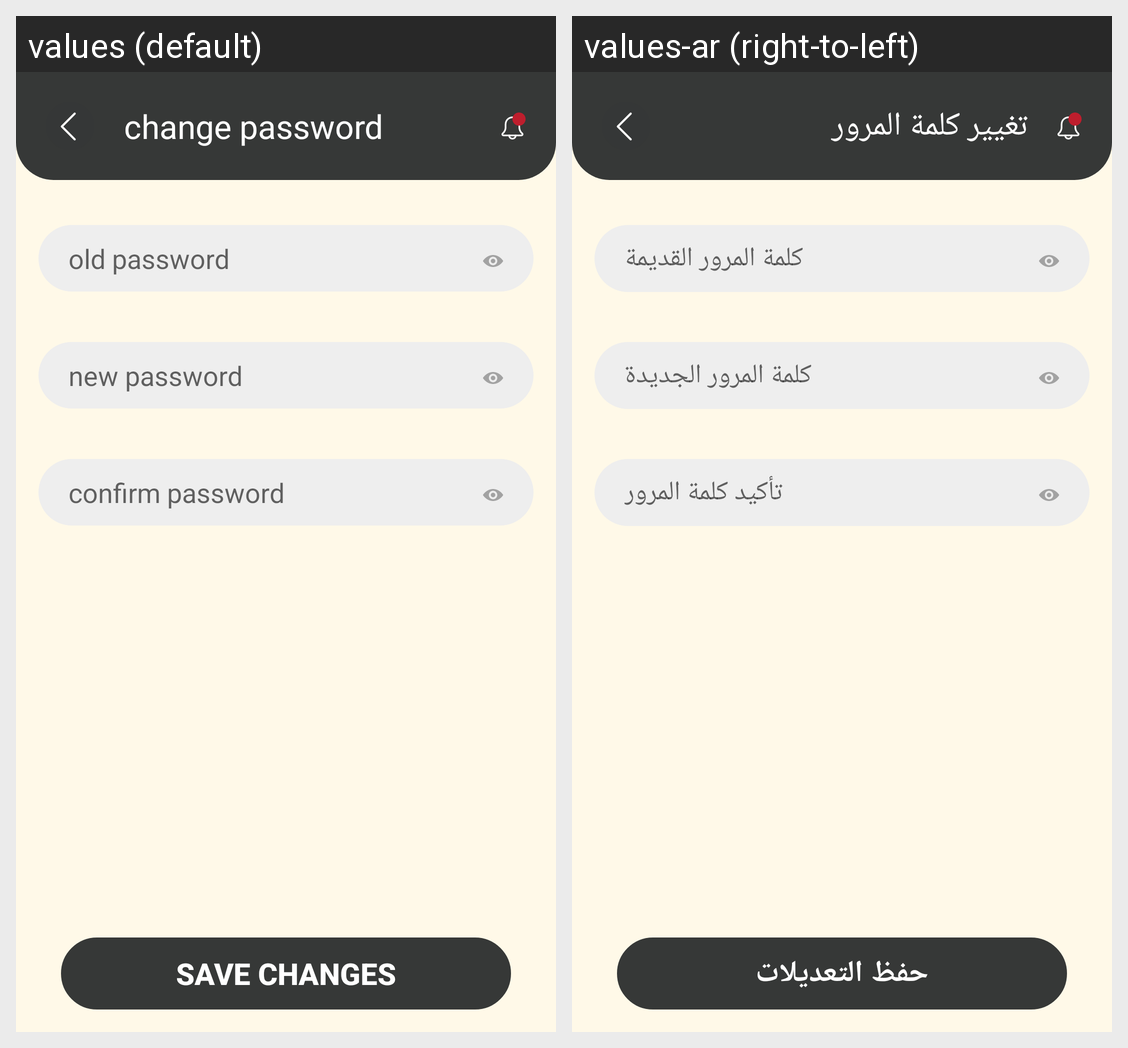

The Android screen above is rendered under two locales of the same app. Produce the string resources it draws, with the default and per-locale values.
Android screen res/layout/fragment_change_password.xml rendered under 2 locales, left to right: values (default), values-ar (right-to-left). Device: Nexus 5 (rendered at 1080×1920; each locale shown at half size, 540×960, under a caption strip naming it); theme Theme.MaraeiAlShamalia.
Strings drawn on this screen, with the default value and each locale's value (text and hints the layout hard-codes, and strings that could not be matched under every locale, appear in the picture but are not listed):

change_password
  values: change password
  values-ar: تغيير كلمة المرور

old_password
  values: old password
  values-ar: كلمة المرور القديمة

new_passsword
  values: new password
  values-ar: كلمة المرور الجديدة

confirm_password
  values: confirm password
  values-ar: تأكيد كلمة المرور

save_changes
  values: save changes
  values-ar: حفظ التعديلات
